The GitHub repository Evin-HBK/Counterfeit-Currency-Detector contains a labelled image folder "dataset_back" with 3 categories: five hundred, invalid notes, two thousand. Examples follow, each with its label.

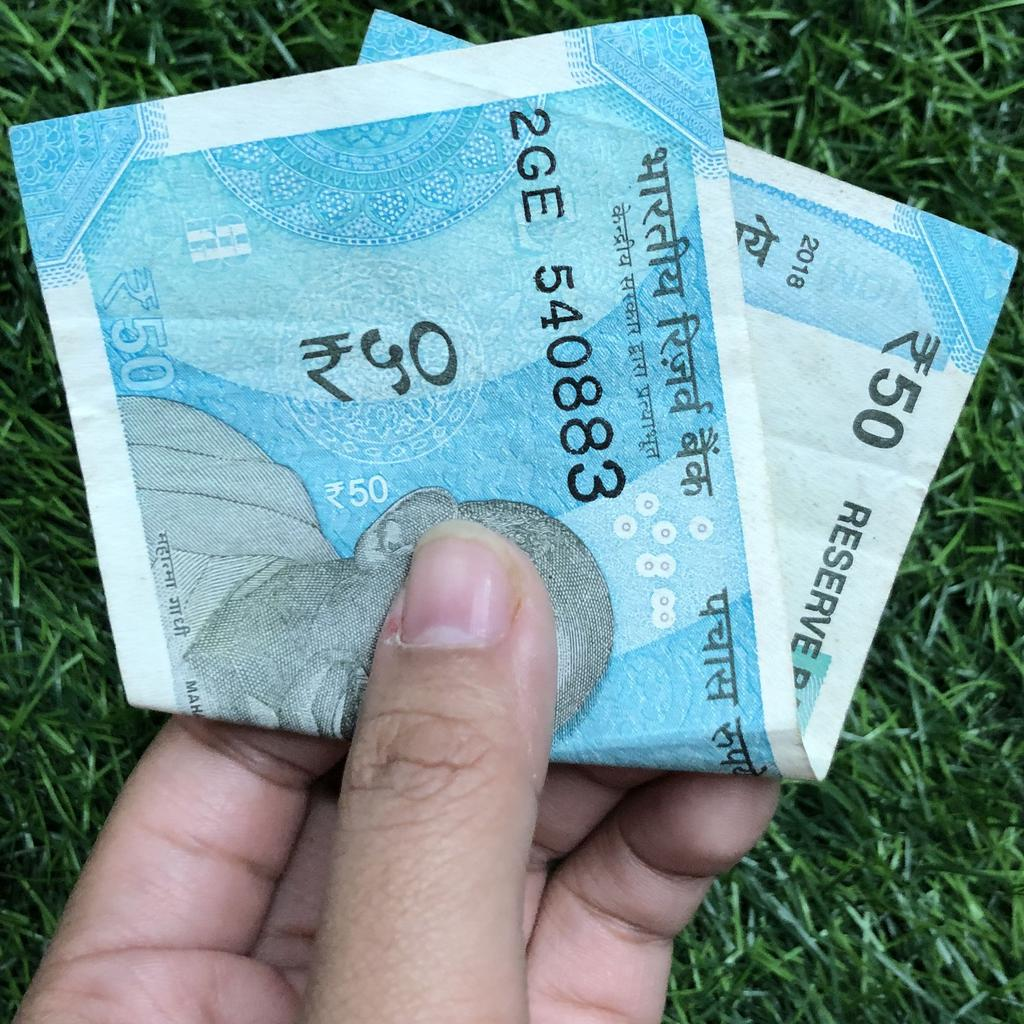
Label: invalid notes

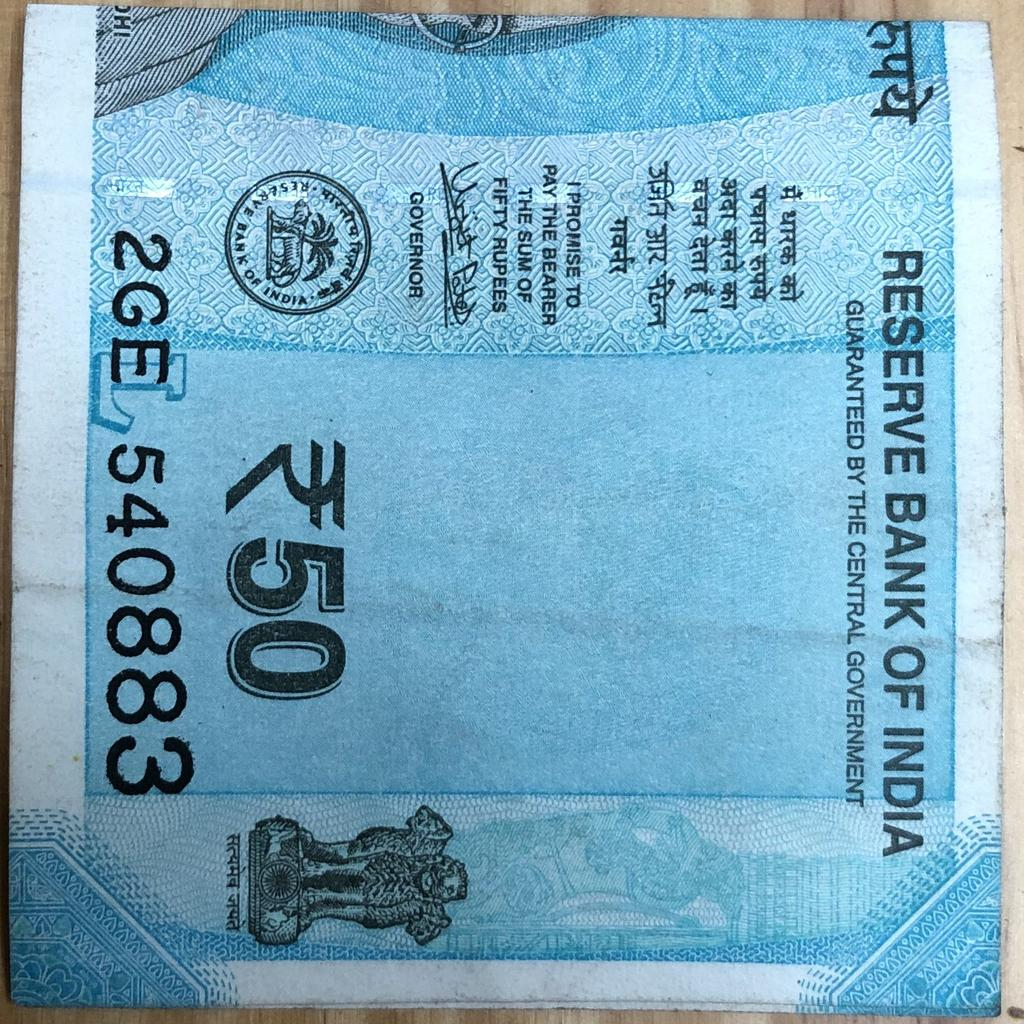
Label: invalid notes

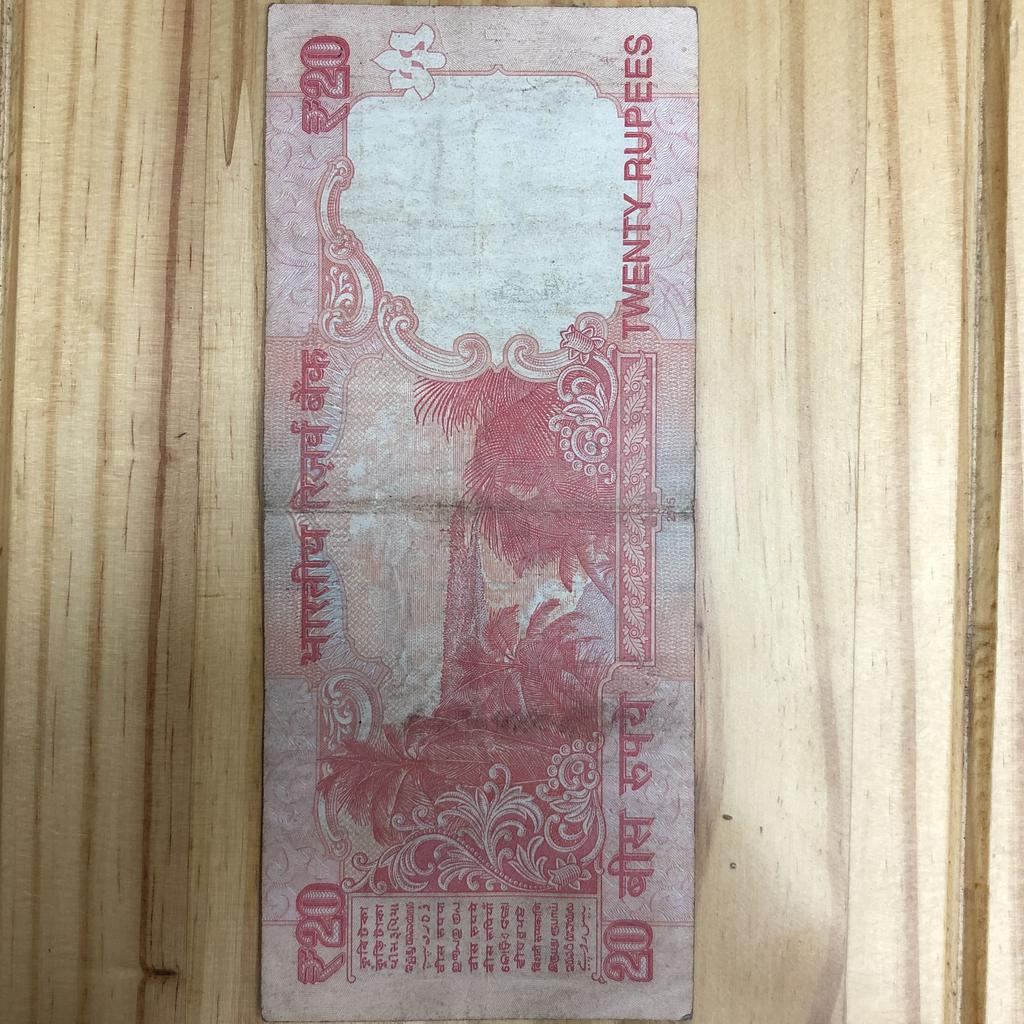
Label: invalid notes

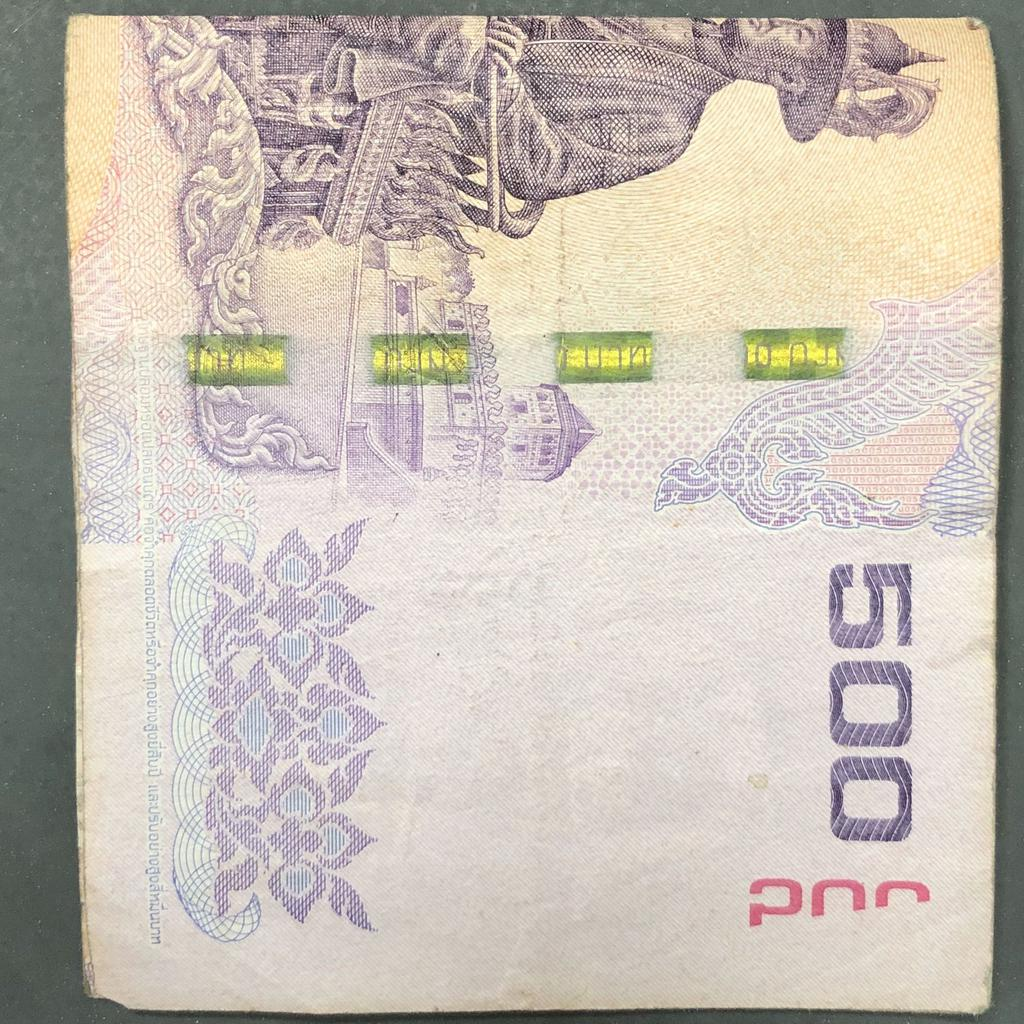
Label: invalid notes

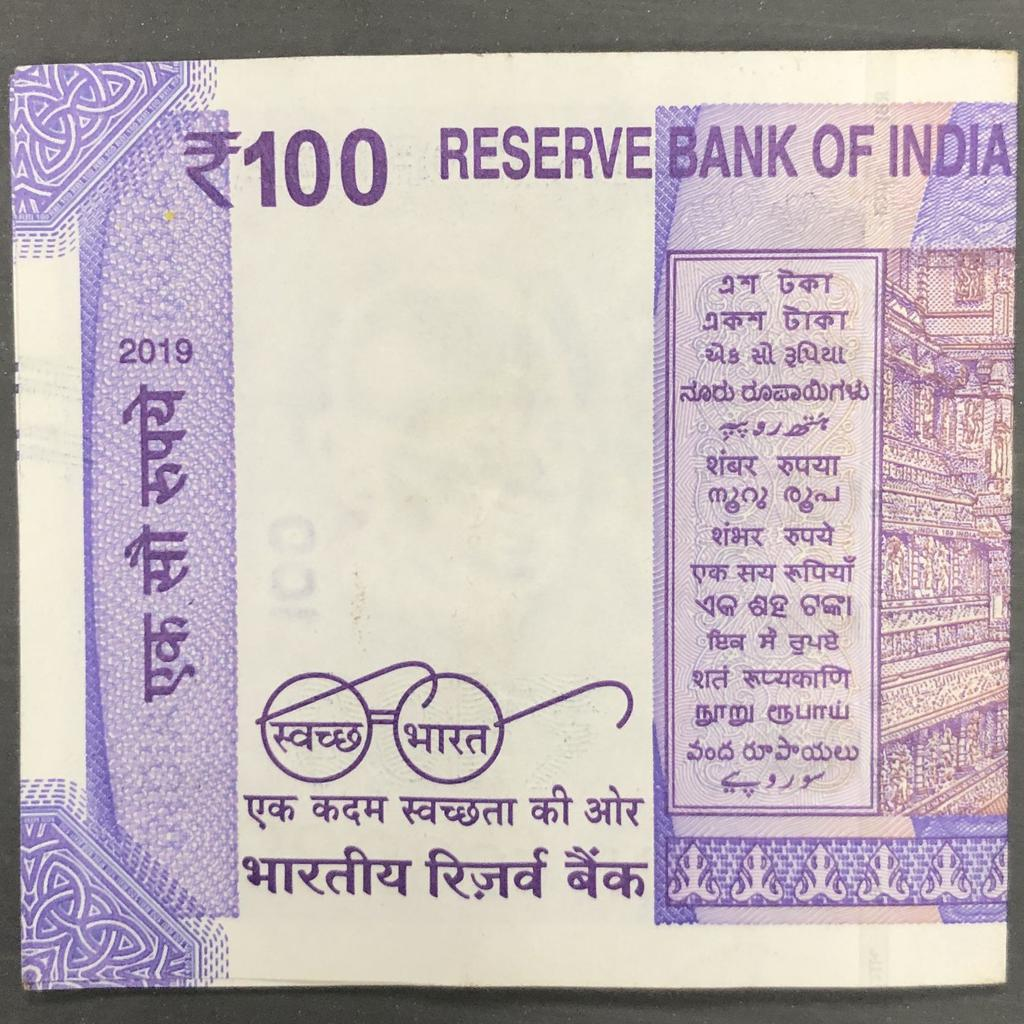
Label: invalid notes

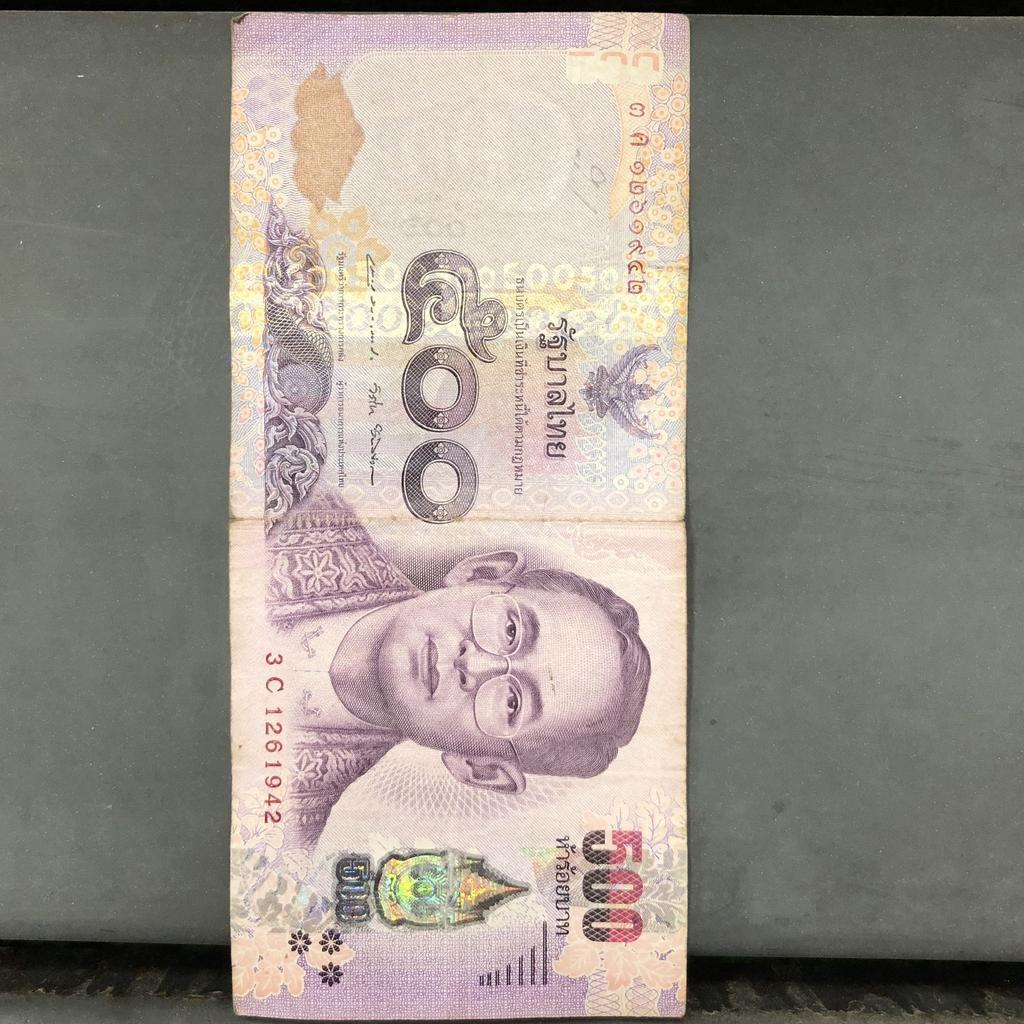
Label: invalid notes
